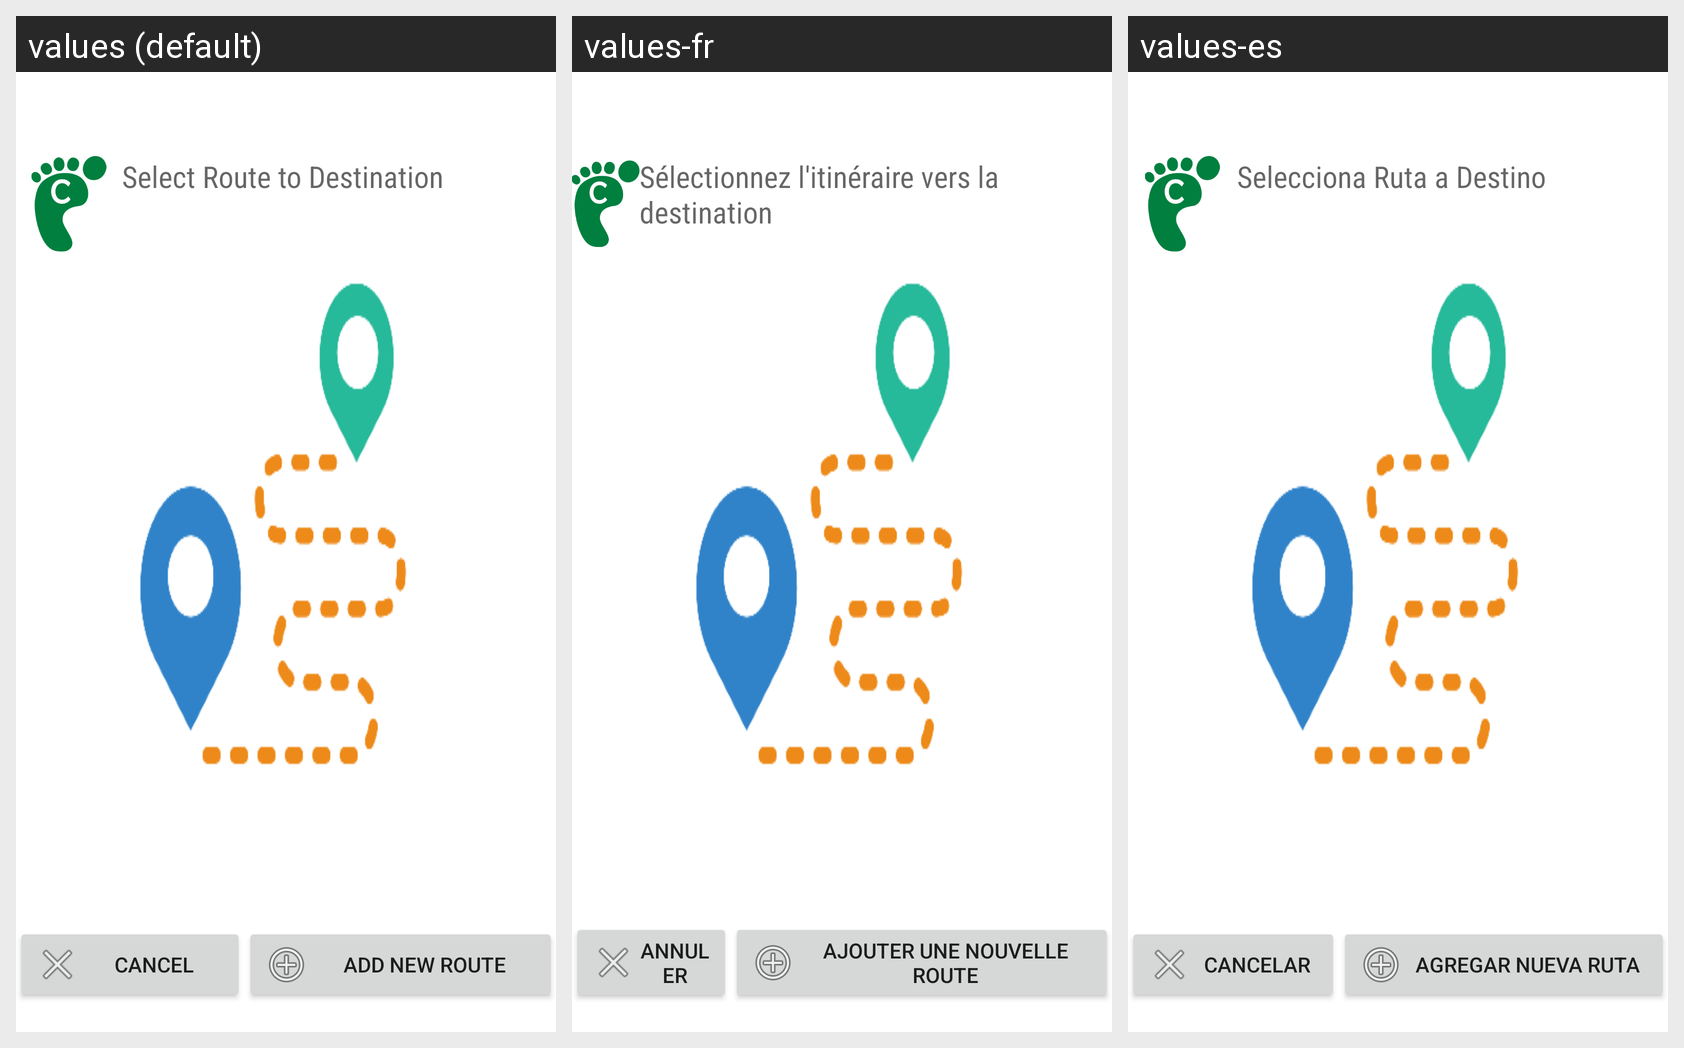

Here is an Android app screen in its default locale and in the app's own translations. Write out the translated-string differences for the strings that appear on this screen.
Android screen res/layout/activity_select_route.xml rendered under 3 locales, left to right: values (default), values-fr, values-es. Device: Nexus 5 (rendered at 1080×1920; each locale shown at half size, 540×960, under a caption strip naming it); theme Theme.AppCompat.Light.DarkActionBar.
Strings drawn on this screen, with the default value and each locale's value (text and hints the layout hard-codes, and strings that could not be matched under every locale, appear in the picture but are not listed):

select_route_to_destination
  values: Select Route to Destination
  values-fr: Sélectionnez l'itinéraire vers la destination
  values-es: Selecciona Ruta a Destino

cancelSelectRoute
  values: Cancel
  values-fr: Annuler
  values-es: Cancelar

add_new_route
  values: Add New Route
  values-fr: Ajouter une nouvelle route
  values-es: Agregar nueva ruta
